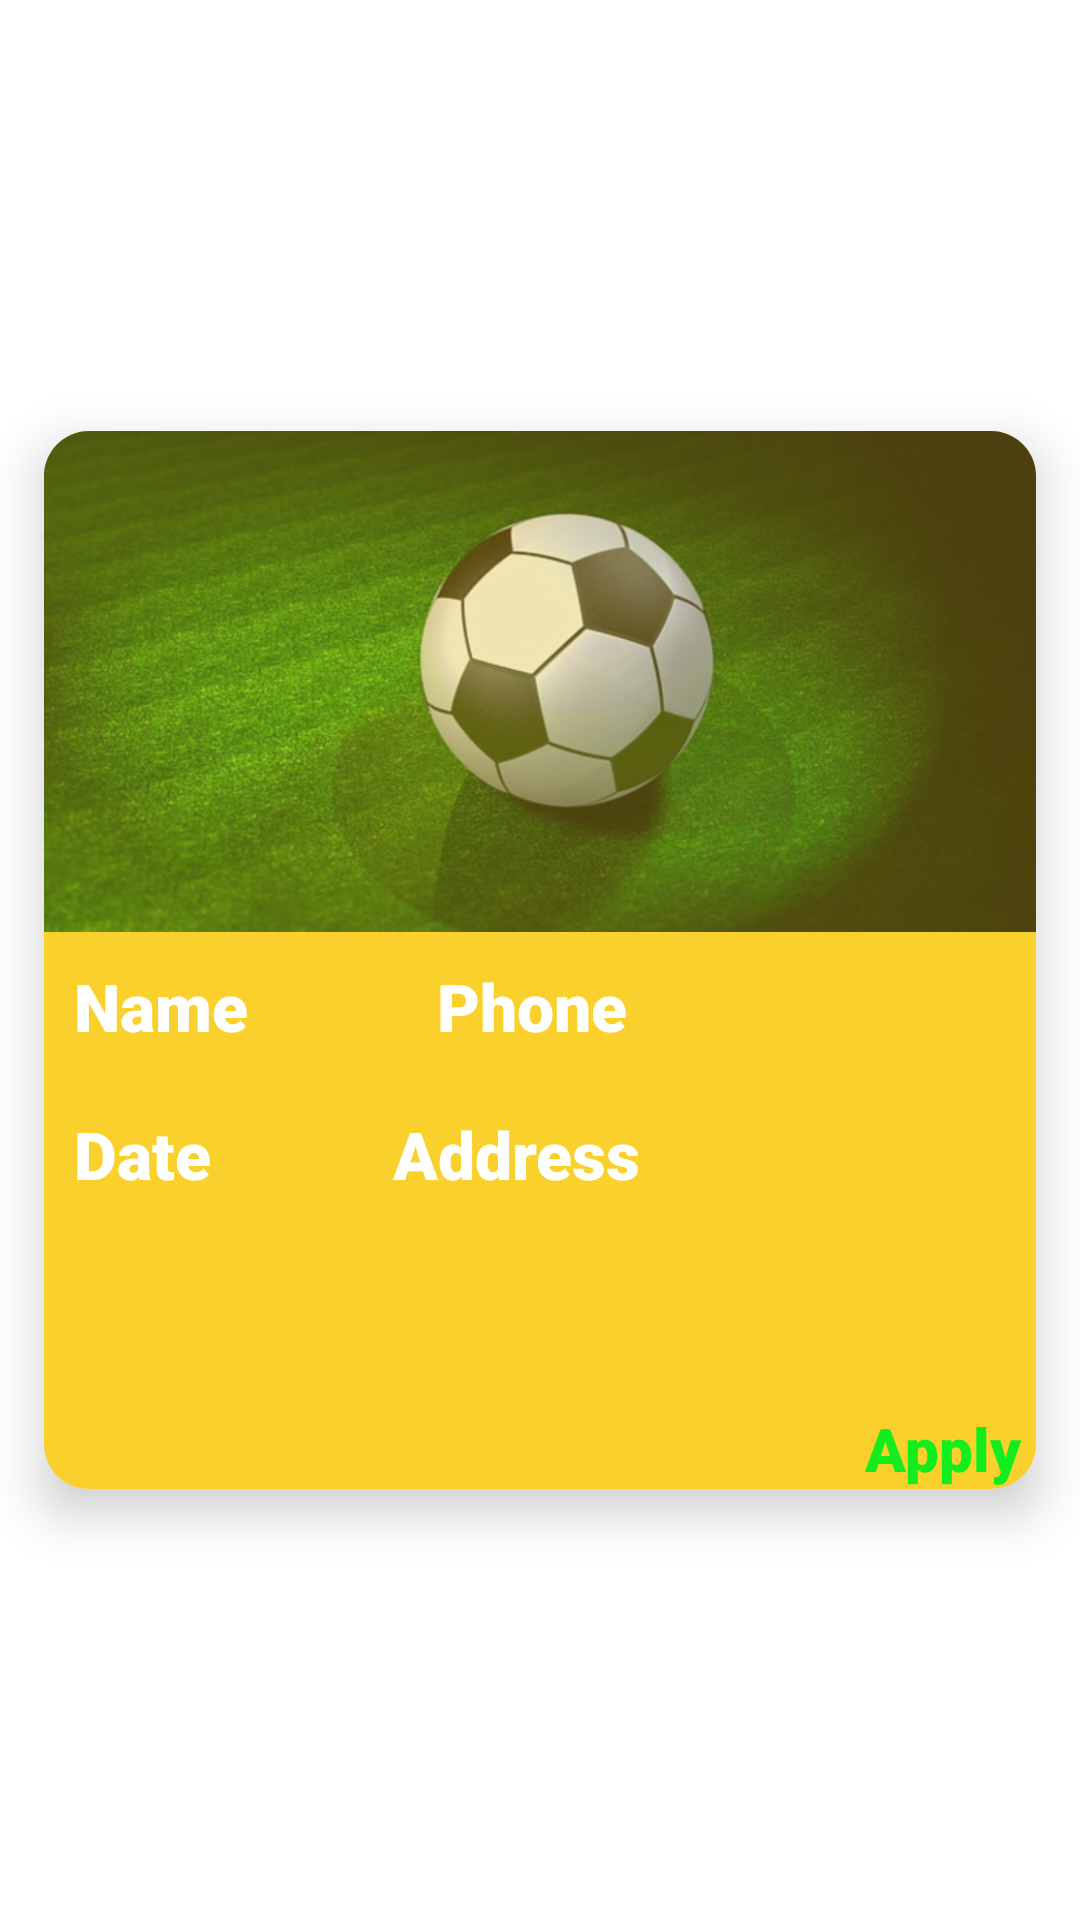

Layout XML and referenced resources for this Android screen:
<!-- AndroidManifest.xml: application theme Theme.NoBar -->
<!-- res/layout/match_item.xml -->
<?xml version="1.0" encoding="utf-8"?>
<androidx.constraintlayout.widget.ConstraintLayout xmlns:android="http://schemas.android.com/apk/res/android"
    xmlns:app="http://schemas.android.com/apk/res-auto"
    xmlns:tools="http://schemas.android.com/tools"
    android:layout_width="match_parent"
    android:layout_height="wrap_content"
    android:layout_margin="4dp"
    >

    <androidx.cardview.widget.CardView
        android:layout_width="match_parent"
        android:layout_height="wrap_content"
        android:elevation="10dp"
        app:cardCornerRadius="15dp"
        app:cardElevation="10dp"
        app:cardUseCompatPadding="true"
        app:layout_constraintBottom_toBottomOf="parent"
        app:layout_constraintEnd_toEndOf="parent"
        app:layout_constraintStart_toStartOf="parent"
        app:layout_constraintTop_toTopOf="parent">

        <LinearLayout
            android:layout_width="match_parent"
            android:layout_height="match_parent"
            android:background="@color/card_back"
            android:orientation="vertical">

            <ImageView
                android:id="@+id/imageView2"
                android:layout_width="match_parent"
                android:layout_height="wrap_content"
                android:alpha="0.7"
                android:scaleType="centerCrop"
                app:srcCompat="@drawable/ball" />

            <LinearLayout
                android:layout_width="match_parent"
                android:layout_height="wrap_content"
                android:layout_margin="10dp"
                android:orientation="horizontal"
                android:weightSum="3">

                <TextView
                    android:id="@+id/nameTv"
                    android:layout_width="wrap_content"
                    android:layout_height="wrap_content"
                    android:layout_weight="1"
                    android:fontFamily="sans-serif-black"
                    android:text="@string/name"
                    android:textAppearance="@style/TextAppearance.AppCompat.Large"
                    android:textColor="@color/white"
                    android:textStyle="bold" />

                <TextView
                    android:id="@+id/phoneTv"
                    android:layout_width="wrap_content"
                    android:layout_height="wrap_content"
                    android:layout_weight="2"
                    android:fontFamily="sans-serif-black"
                    android:text="@string/phone"
                    android:textAppearance="@style/TextAppearance.AppCompat.Large"
                    android:textColor="@color/white"
                    android:textStyle="bold" />
            </LinearLayout>

            <LinearLayout
                android:layout_width="match_parent"
                android:layout_height="wrap_content"
                android:layout_margin="10dp"
                android:orientation="horizontal"
                android:weightSum="3">

                <TextView
                    android:id="@+id/dateTv"
                    android:layout_width="wrap_content"
                    android:layout_height="wrap_content"
                    android:layout_weight="1"
                    android:fontFamily="sans-serif-black"
                    android:text="@string/date"
                    android:textAppearance="@style/TextAppearance.AppCompat.Large"
                    android:textColor="@color/white"
                    android:textStyle="bold" />

                <TextView
                    android:id="@+id/addressTv"
                    android:layout_width="wrap_content"
                    android:layout_height="wrap_content"
                    android:layout_weight="2"
                    android:fontFamily="sans-serif-black"
                    android:text="@string/address"
                    android:textAppearance="@style/TextAppearance.AppCompat.Large"
                    android:textColor="@color/white"
                    android:textStyle="bold" />

            </LinearLayout>

            <ImageButton
                android:id="@+id/FavBtn"
                android:layout_width="50dp"
                android:layout_height="50dp"
                android:layout_gravity="end"
                android:layout_marginTop="5dp"
                android:layout_marginEnd="5dp"
                android:background="@drawable/favorite"
                tools:ignore="SpeakableTextPresentCheck" />

            <TextView
                android:id="@+id/applyBtn"
                android:layout_width="wrap_content"
                android:layout_height="wrap_content"
                android:layout_gravity="end"
                android:layout_marginTop="5dp"
                android:layout_marginEnd="5dp"
                android:fontFamily="sans-serif-black"
                android:text="@string/apply"
                android:textColor="@color/shadow"
                android:textSize="20sp"
                android:textStyle="bold" />
        </LinearLayout>

    </androidx.cardview.widget.CardView>
</androidx.constraintlayout.widget.ConstraintLayout>
<!-- resources referenced by this layout -->
<resources>
  <color name="card_back">#FAD02C</color>
  <color name="shadow">#13ED1D</color>
  <color name="white">#FFFFFFFF</color>
  <!-- drawable ball: png bitmap (drawable-hdpi, 244326 bytes) -->
  <string name="address">Address</string>
  <string name="apply">Apply</string>
  <string name="date">Date</string>
  <string name="name">Name</string>
  <string name="phone">Phone</string>
  <style name="Theme.NoBar" parent="Theme.7agzKora">
          <item name="windowActionBar">false</item>
          <item name="windowNoTitle">true</item>
      </style>
  <style name="Theme.7agzKora" parent="Theme.MaterialComponents.DayNight.DarkActionBar">
          
          <item name="colorPrimary">@color/purple_500</item>
          <item name="colorPrimaryVariant">@color/purple_700</item>
          <item name="colorOnPrimary">@color/white</item>
          
          <item name="colorSecondary">@color/teal_200</item>
          <item name="colorSecondaryVariant">@color/teal_700</item>
          <item name="colorOnSecondary">@color/black</item>
          
          <item name="android:statusBarColor" tools:targetApi="l">@color/nav_back_color</item>
          
      </style>
  <color name="purple_500">#FF6200EE</color>
  <color name="purple_700">#FF3700B3</color>
  <color name="teal_200">#FF03DAC5</color>
  <color name="teal_700">#FF018786</color>
  <color name="black">#FF000000</color>
  <color name="nav_back_color">#FFF4BD</color>
</resources>
